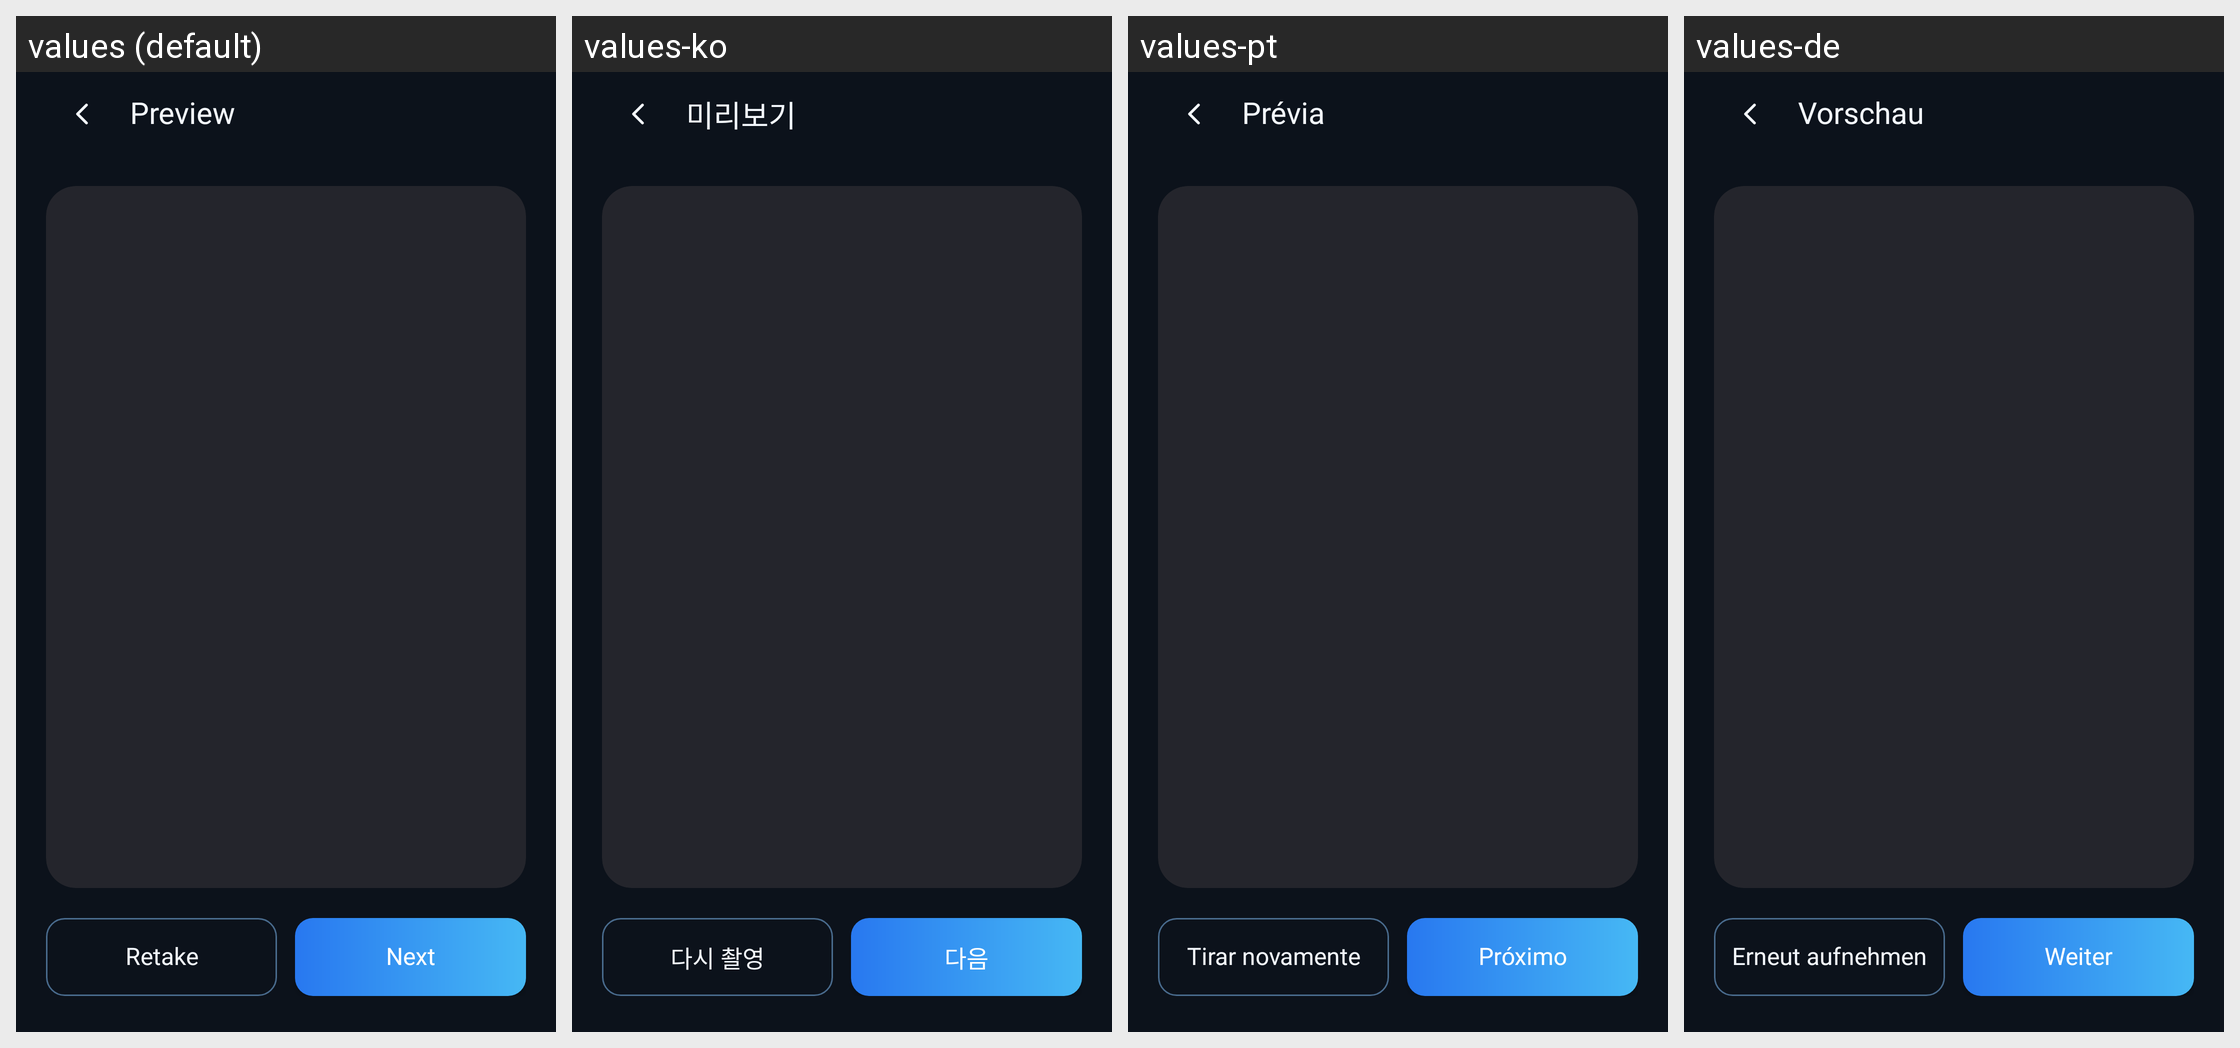

For this localized Android screen grid, give each drawn string resource with its value in every locale shown.
Android screen res/layout/activity_camera_preview.xml rendered under 4 locales, left to right: values (default), values-ko, values-pt, values-de. Device: Nexus 5 (rendered at 1080×1920; each locale shown at half size, 540×960, under a caption strip naming it); theme Theme.Main.
Other locales in the repository, not shown: values-ar, values-es, values-fr, values-hi, values-ja, values-ru, values-vi, values-zh.
Strings drawn on this screen, with the default value and each locale's value (text and hints the layout hard-codes, and strings that could not be matched under every locale, appear in the picture but are not listed):

preview_title
  values: Preview
  values-ko: 미리보기
  values-pt: Prévia
  values-de: Vorschau

retake
  values: Retake
  values-ko: 다시 촬영
  values-pt: Tirar novamente
  values-de: Erneut aufnehmen

next
  values: Next
  values-ko: 다음
  values-pt: Próximo
  values-de: Weiter
